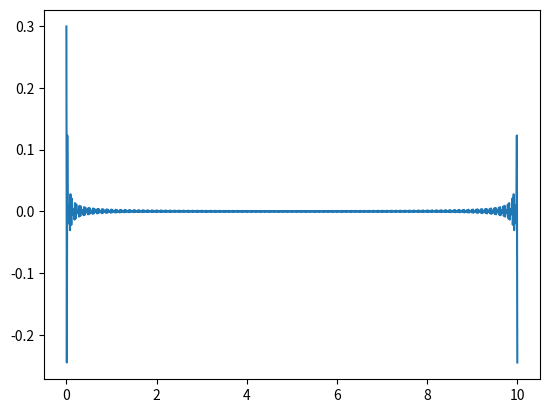

Generate this figure with matplotlib:
import numpy as np
import scipy.fft as fft
import matplotlib.pyplot as plt


def func(x):
    return (x - 5)**2 / 10


def main():
    # N = 1000
    # T = 10 / N
    xs = np.linspace(0, 10, 1000)
    ys = fft.ifft(np.array([1 if 300 < i < 600 else 0 for i in range(1000)]))
    
    plt.plot(xs, ys)
    plt.show()
    # ys = np.vectorize(func)(xs)
    # x_freqs = fft.fftfreq(N, T)[:N // 2]
    # y_freqs = fft.fft(ys)[:N // 2]
    
    # _, (time, freq) = plt.subplots(2)
    # time.plot(xs, ys)
    # freq.plot(x_freqs, y_freqs)
    # plt.show()



if __name__ == "__main__":
    main()
